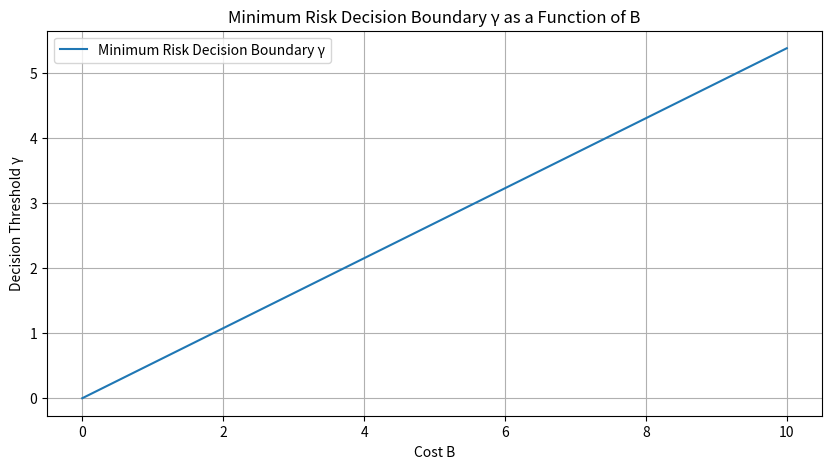

Reproduce this figure in Python.
import numpy as np
import matplotlib.pyplot as plt

Priors_class0 = 0.35
Priors_class1 = 0.65

# To Define a range of B values
b_values = np.linspace(0, 10, 100)

# To Calculate the minimum-risk decision boundary gamma as a function of B
gamma_values = (Priors_class0 / Priors_class1) * b_values

# Plotting gamma as a function of B
plt.figure(figsize=(10, 5))
plt.plot(b_values, gamma_values, label='Minimum Risk Decision Boundary γ')
plt.xlabel('Cost B')
plt.ylabel('Decision Threshold γ')
plt.title('Minimum Risk Decision Boundary γ as a Function of B')
plt.legend()
plt.grid(True)
plt.show()

# Since we do not have the actual data distribution, we are not plotting the minimum expected risk.
# The calculation of the minimum expected risk would require knowledge of the distributions p(X|L=0) and p(X|L=1).
